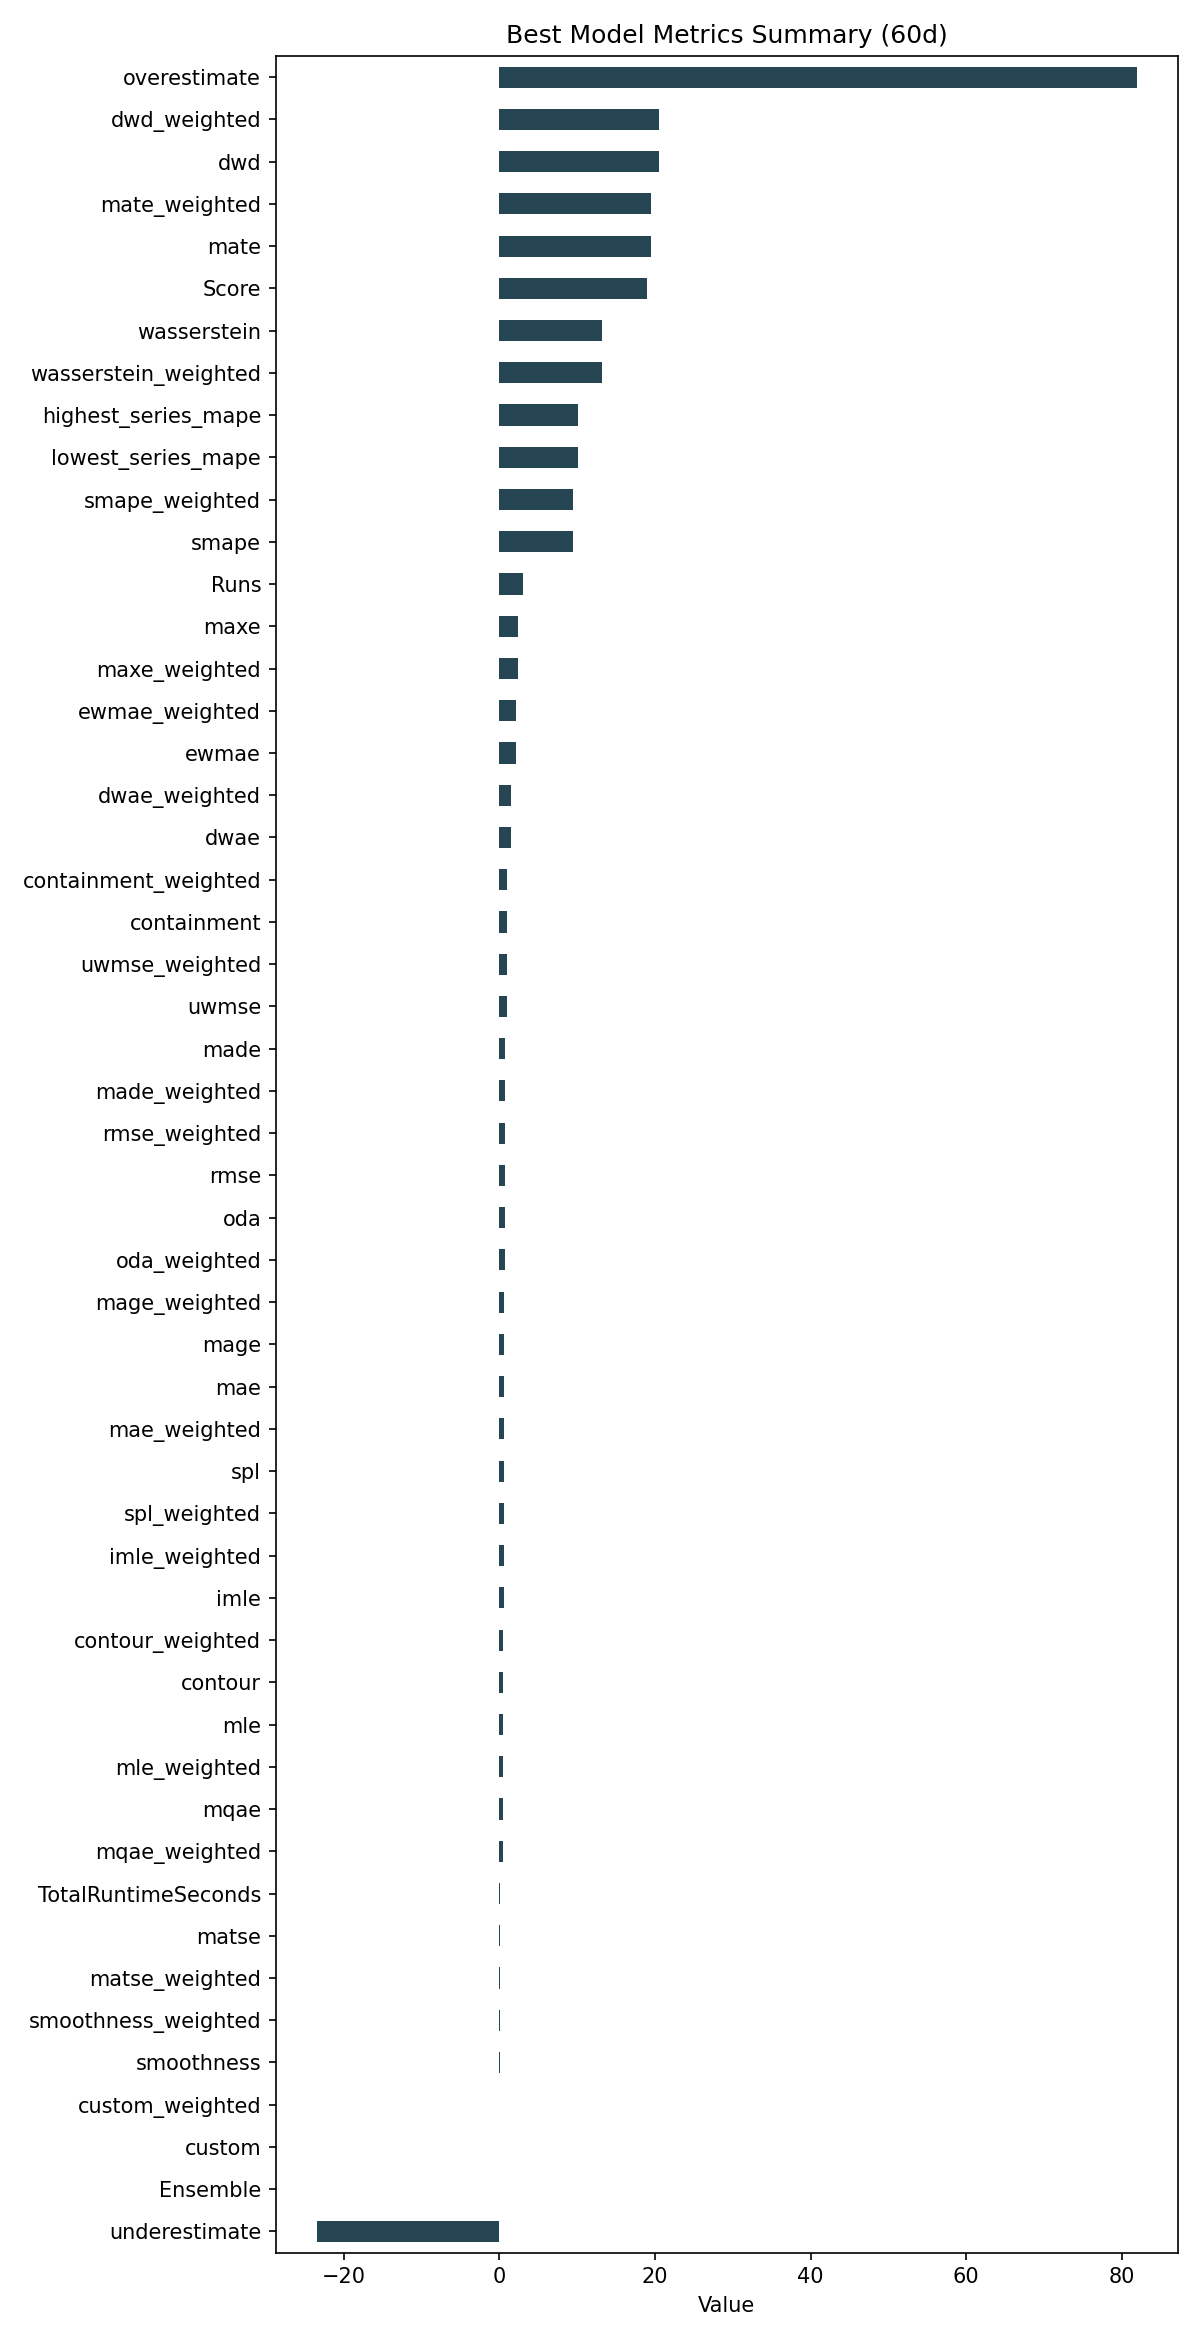

Source data for this figure (header and first rows):
ID, Model, ModelParameters, TransformationParameters, Ensemble, Runs, smape, mae, rmse, made, mage, custom, underestimate, mle, overestimate, imle, spl, containment, contour, maxe, oda, dwae, mqae, ewmae
c3e39cea29e64fa306b14c1c96119d36, DatepartRegression, {"regression_model": {"model": "ElasticN…, {"fillna": "ffill", "transformations": {…, 0, 3, 9.505, 0.5854, 0.7282, 0.7334, 0.5854, 0.0, -23.48, 0.4531, 81.9, 0.5583, 0.5599, 0.9833, 0.5056, 2.453, 0.7056, 1.467, 0.4508, 2.198
